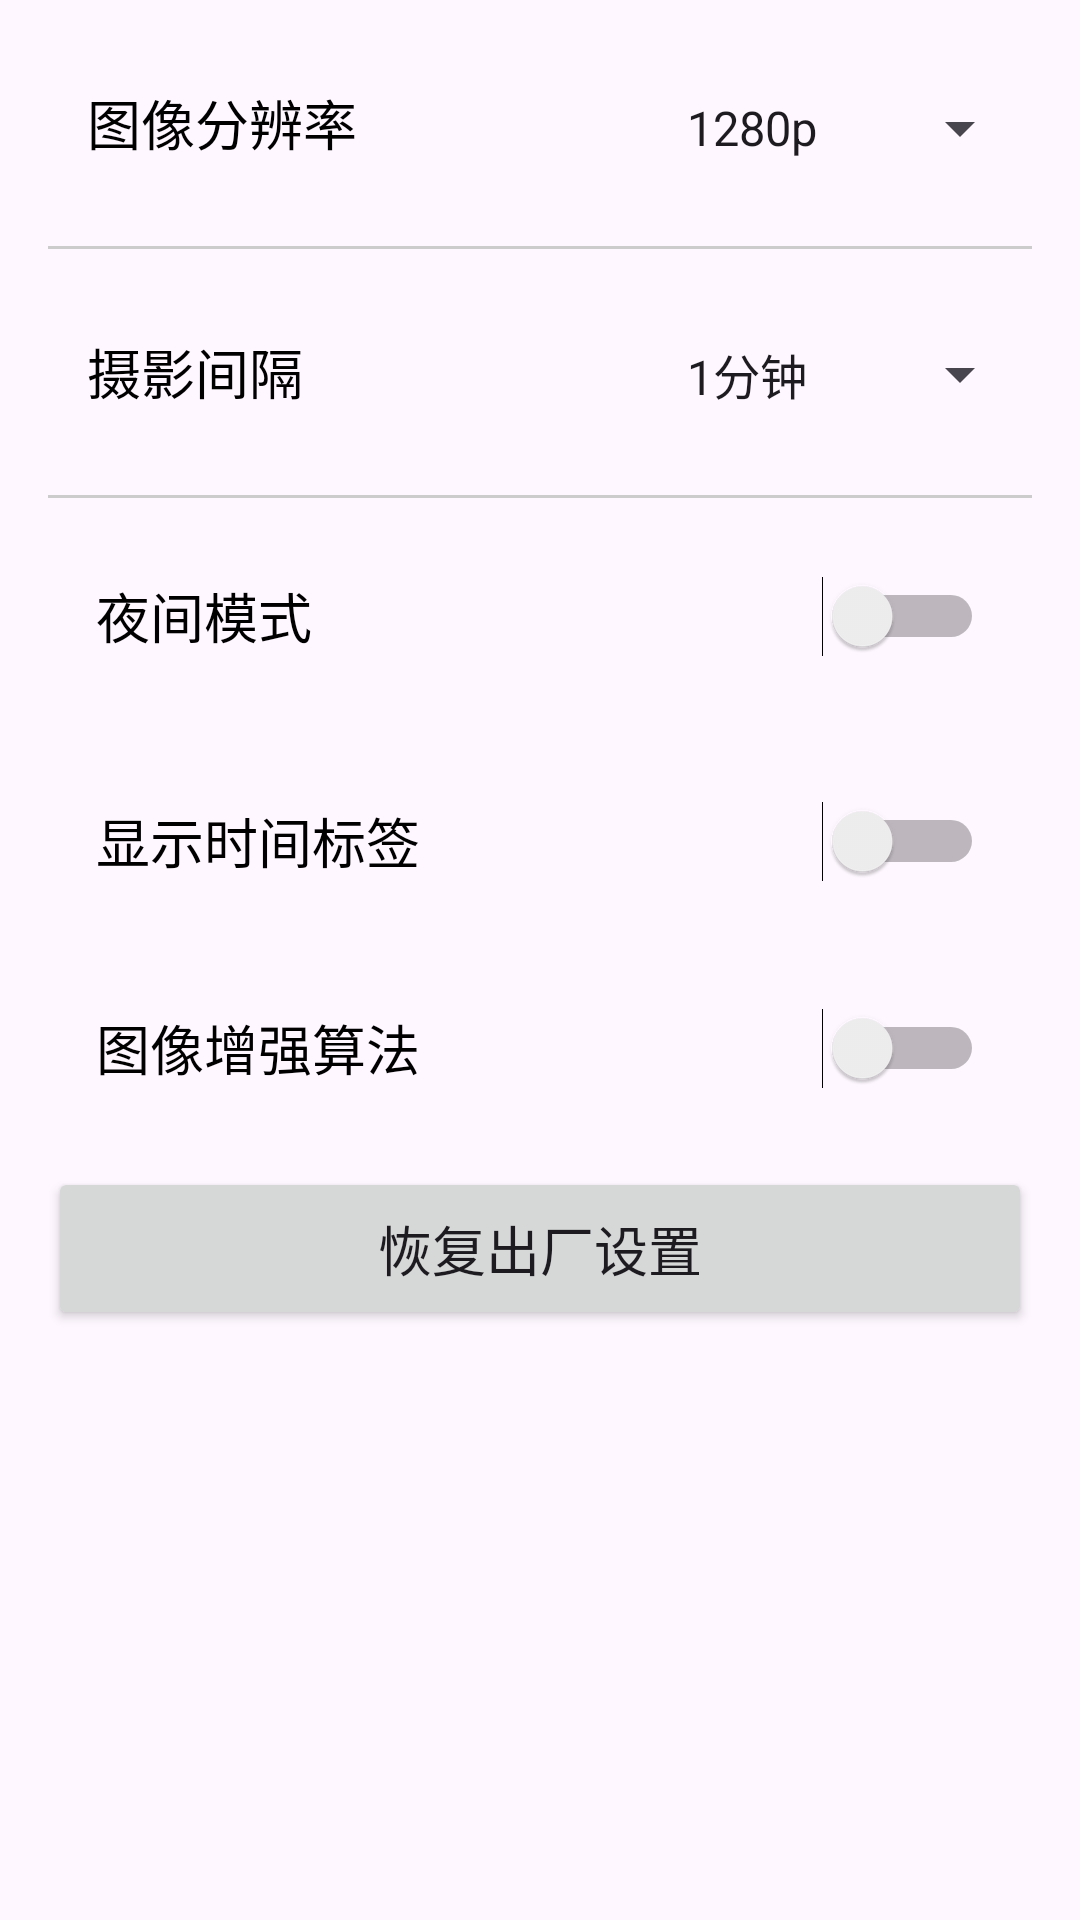

Here is an Android app screen rendered from its layout file. Give the layout XML and the strings, colors and styles it references.
<!-- AndroidManifest.xml: application theme Theme.MyVideoApp -->
<!-- res/layout/fragment_settings.xml -->
<?xml version="1.0" encoding="utf-8"?>
<androidx.constraintlayout.widget.ConstraintLayout xmlns:android="http://schemas.android.com/apk/res/android"
    xmlns:app="http://schemas.android.com/apk/res-auto"
    android:layout_width="match_parent"
    android:layout_height="match_parent"
    android:padding="16dp">

    <LinearLayout
        android:id="@+id/setting1Layout"
        android:layout_width="match_parent"
        android:layout_height="wrap_content"
        android:layout_marginTop="16dp"
        android:orientation="horizontal"
        app:layout_constraintEnd_toEndOf="parent"
        app:layout_constraintStart_toStartOf="parent">

        
        <TextView
            android:layout_width="0dp"
            android:layout_height="50dp"
            android:layout_weight="5"
            android:gravity="center_vertical"
            android:text="   图像分辨率"
            android:textColor="#000"
            android:textSize="18sp" />

        
        <Spinner
            android:id="@+id/spinnerResolution"
            android:layout_width="0dp"
            android:layout_height="50dp"
            android:layout_weight="3"
            android:textSize="18sp"
            android:entries="@array/resolution_options" />
    </LinearLayout>

    <View
        android:id="@+id/divider1"
        android:layout_width="match_parent"
        android:layout_height="1dp"
        android:layout_marginTop="16dp"
        android:layout_marginBottom="0dp"
        android:background="#ccc"
        app:layout_constraintEnd_toEndOf="parent"
        app:layout_constraintStart_toStartOf="parent"
        app:layout_constraintTop_toBottomOf="@id/setting1Layout" />

    <LinearLayout
        android:id="@+id/setting2Layout"
        android:layout_width="match_parent"
        android:layout_height="wrap_content"
        android:layout_marginTop="16dp"
        android:orientation="horizontal"
        app:layout_constraintEnd_toEndOf="parent"
        app:layout_constraintStart_toStartOf="parent"
        app:layout_constraintTop_toBottomOf="@id/divider1">

        
        <TextView
            android:layout_width="0dp"
            android:layout_height="50dp"
            android:layout_weight="5"
            android:gravity="center_vertical"
            android:text="   摄影间隔"
            android:textColor="#000"
            android:textSize="18sp" />

        
        <Spinner
            android:id="@+id/spinnerPhotoInterval"
            android:layout_width="0dp"
            android:layout_height="50dp"
            android:layout_weight="3"
            android:textSize="18sp"
            android:entries="@array/photo_interval_options" />
    </LinearLayout>

    <View
        android:id="@+id/divider2"
        android:layout_width="match_parent"
        android:layout_height="1dp"
        android:layout_marginTop="16dp"
        android:layout_marginBottom="0dp"
        android:background="#ccc"
        app:layout_constraintEnd_toEndOf="parent"
        app:layout_constraintStart_toStartOf="parent"
        app:layout_constraintTop_toBottomOf="@id/setting2Layout" />

    <FrameLayout
        android:id="@+id/setting3Layout"
        android:layout_width="match_parent"
        android:layout_height="wrap_content"
        android:orientation="horizontal"
        android:layout_marginTop="10dp"
        android:padding="16dp"
        app:layout_constraintEnd_toEndOf="parent"
        app:layout_constraintStart_toStartOf="parent"
        app:layout_constraintTop_toBottomOf="@id/divider2">

        <TextView
            android:layout_width="wrap_content"
            android:layout_height="wrap_content"
            android:gravity="center_vertical"
            android:text="夜间模式"
            android:textColor="#000"
            android:textSize="18sp" />

        <Switch
            android:id="@+id/switchNightMode"
            android:layout_width="wrap_content"
            android:layout_height="wrap_content"
            android:layout_gravity="right|center_vertical"
            android:layout_marginStart="20dp" />
    </FrameLayout>

    <FrameLayout
        android:id="@+id/setting4Layout"
        android:layout_width="match_parent"
        android:layout_height="wrap_content"
        android:orientation="horizontal"
        android:layout_marginTop="16dp"
        android:padding="16dp"
        app:layout_constraintEnd_toEndOf="parent"
        app:layout_constraintStart_toStartOf="parent"
        app:layout_constraintTop_toBottomOf="@id/setting3Layout">

        <TextView
            android:layout_width="wrap_content"
            android:layout_height="wrap_content"
            android:gravity="center_vertical"
            android:text="显示时间标签"
            android:textColor="#000"
            android:textSize="18sp" />

        <Switch
            android:id="@+id/switchTimestamp"
            android:layout_width="wrap_content"
            android:layout_height="wrap_content"
            android:layout_gravity="right|center_vertical"
            android:layout_marginStart="20dp" />
    </FrameLayout>

    <FrameLayout
        android:id="@+id/setting5Layout"
        android:layout_width="match_parent"
        android:layout_height="wrap_content"
        android:orientation="horizontal"
        android:layout_marginTop="10dp"
        android:padding="16dp"
        app:layout_constraintEnd_toEndOf="parent"
        app:layout_constraintStart_toStartOf="parent"
        app:layout_constraintTop_toBottomOf="@id/setting4Layout">

        <TextView
            android:layout_width="wrap_content"
            android:layout_height="wrap_content"
            android:gravity="center_vertical"
            android:text="图像增强算法"
            android:textColor="#000"
            android:textSize="18sp" />

        <Switch
            android:id="@+id/switchEnhancement"
            android:layout_width="wrap_content"
            android:layout_height="wrap_content"
            android:layout_gravity="right|center_vertical"
            android:layout_marginStart="20dp" />
    </FrameLayout>

    <Button
        android:id="@+id/resetButton"
        android:layout_width="match_parent"
        android:layout_height="wrap_content"
        android:text="恢复出厂设置"
        android:layout_marginTop="10dp"
        android:padding="14sp"
        android:textSize="18sp"
        app:layout_constraintTop_toBottomOf="@id/setting5Layout"
        app:layout_constraintStart_toStartOf="parent"
        app:layout_constraintEnd_toEndOf="parent"/>
</androidx.constraintlayout.widget.ConstraintLayout>
<!-- resources referenced by this layout -->
<resources>
  <string-array name="photo_interval_options">
          <item>1分钟</item>
          <item>3分钟</item>
          <item>5分钟</item>
          <item>10分钟</item>
          </string-array>
  <string-array name="resolution_options">
          <item>1280p</item>
          <item>1920p</item>
      </string-array>
  <style name="Theme.MyVideoApp" parent="Base.Theme.MyVideoApp" />
  <style name="Base.Theme.MyVideoApp" parent="Theme.Material3.DayNight.NoActionBar">
          
          
      </style>
</resources>
